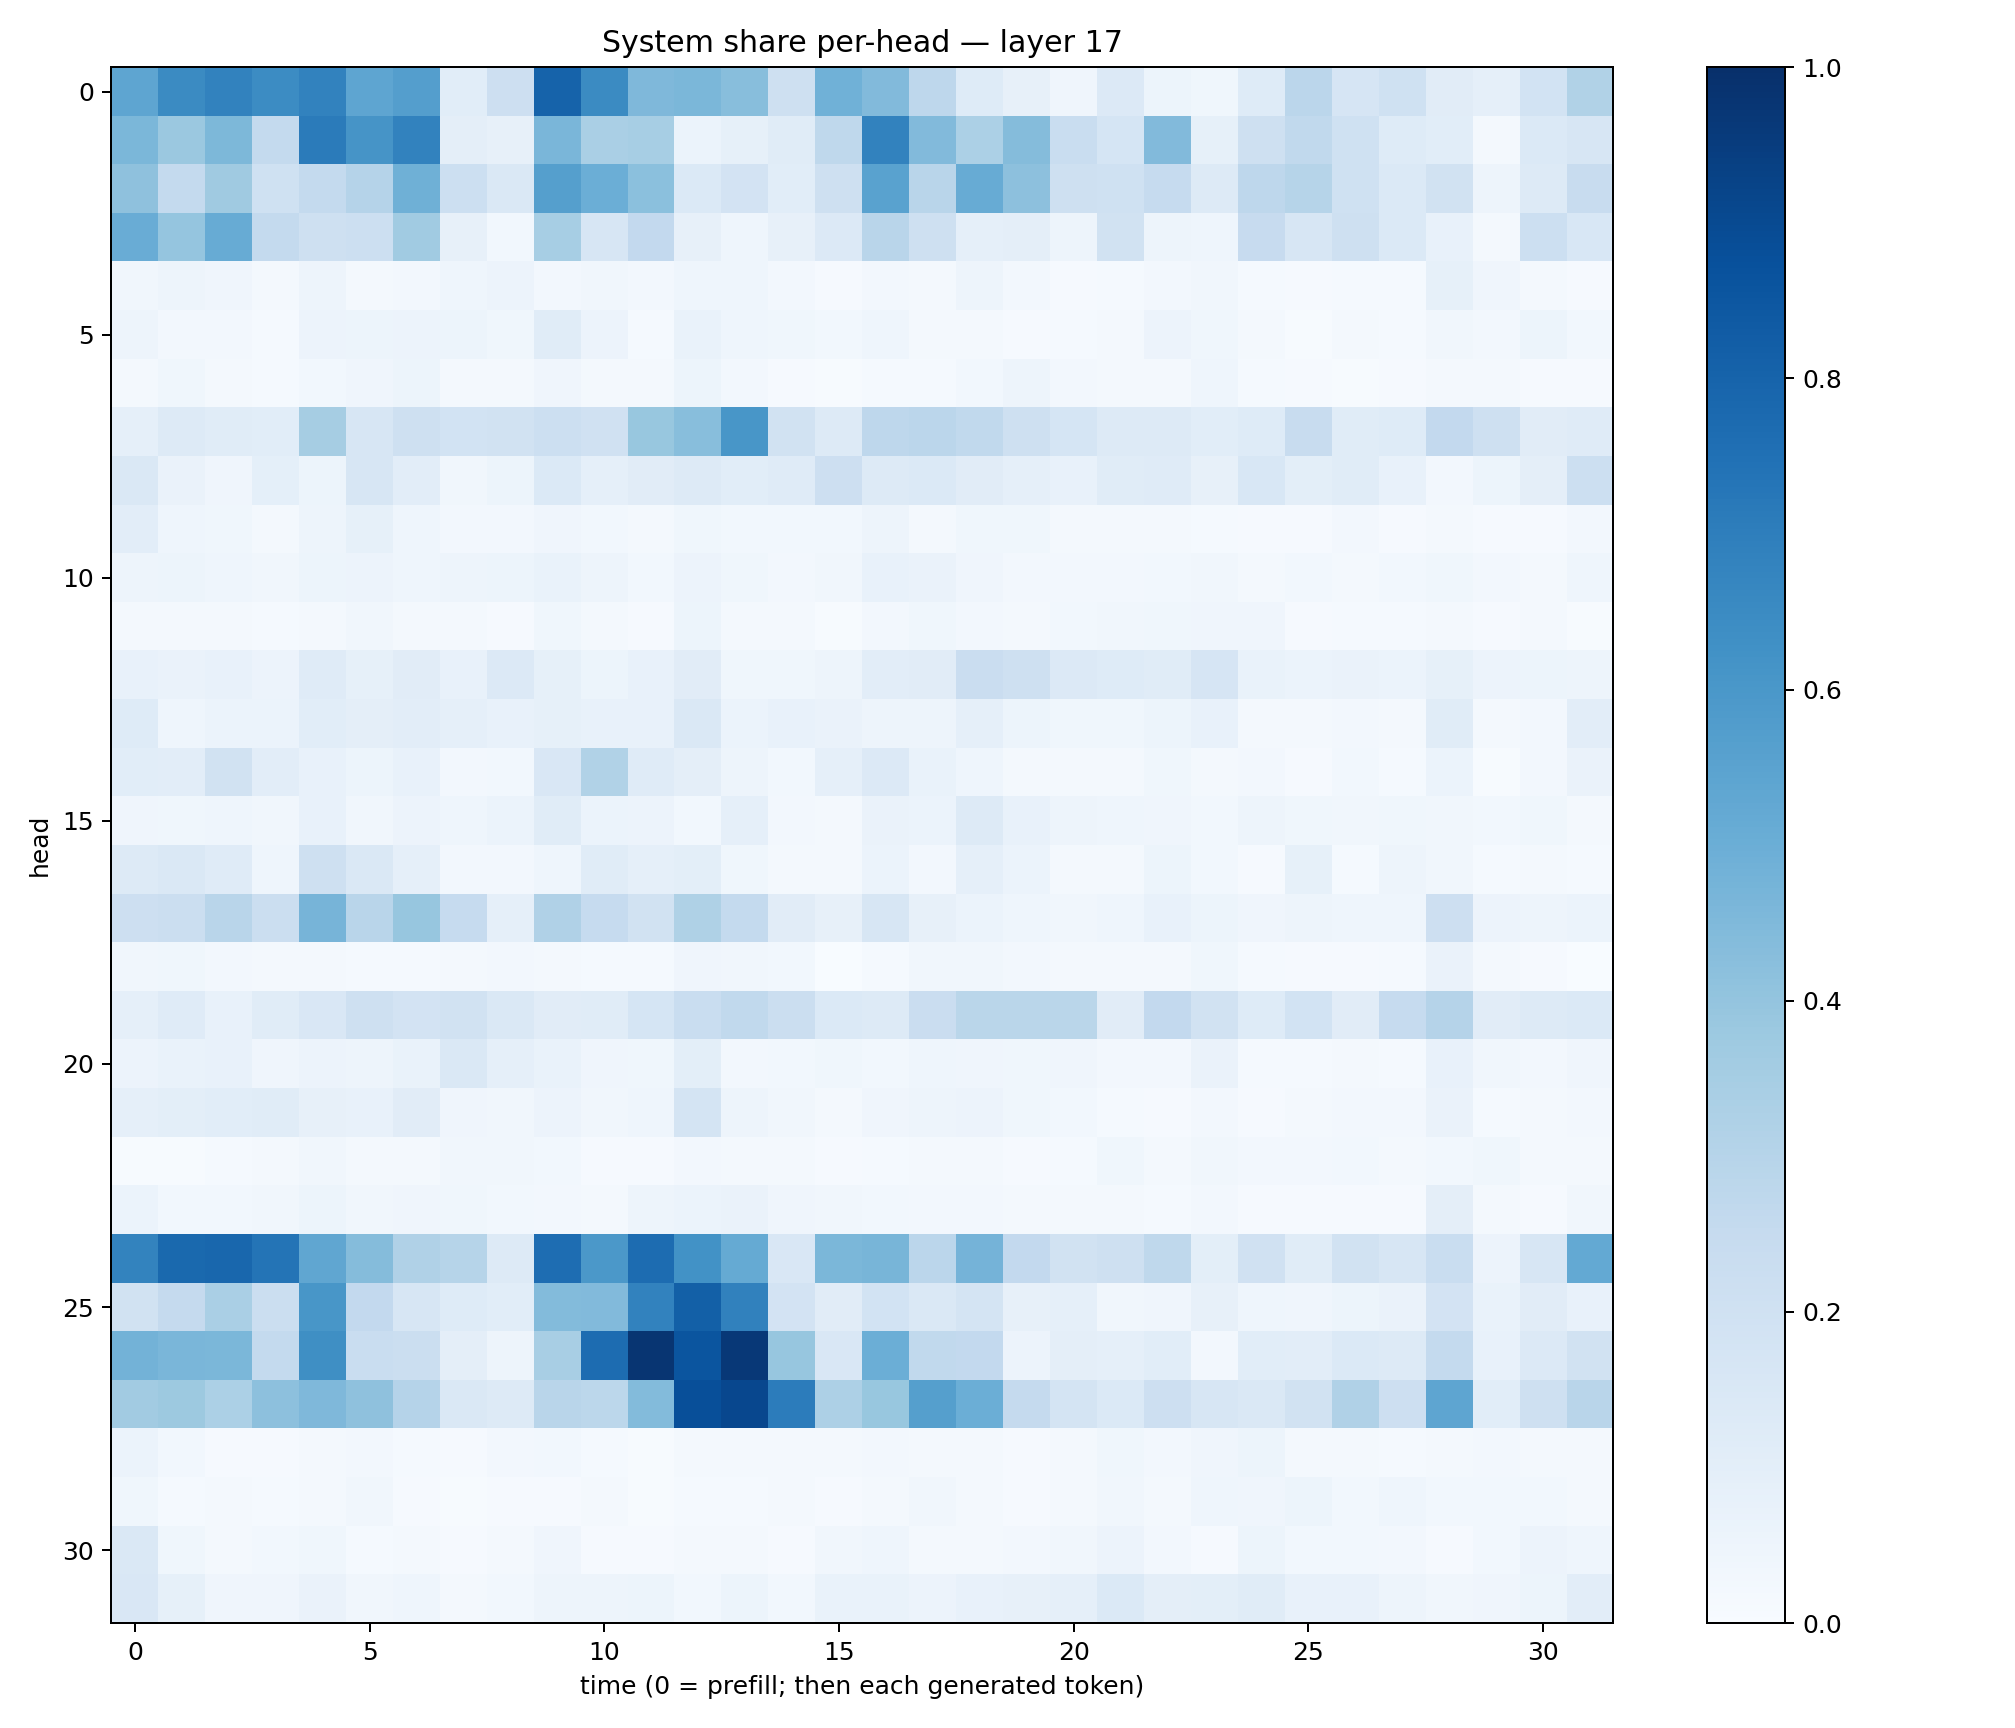

The table this chart was drawn from, first rows:
0.5377905, 0.6487514, 0.6803571, 0.64627784, 0.6820678, 0.5367637, 0.5700219, 0.10811394, 0.21146655, 0.8040185, 0.6492294, 0.45073172, 0.4589234, 0.426559, 0.20827332, 0.48506093, 0.44478226, 0.27460036, 0.12339432, 0.07989063, 0.04163001, 0.13420199, 0.052034862, 0.03827449
0.4601, 0.3805, 0.4535, 0.2566, 0.7088, 0.6119, 0.6825, 0.09555, 0.08112, 0.4639, 0.3382, 0.3446, 0.06156, 0.08222, 0.1147, 0.2702, 0.6834, 0.4441, 0.3293, 0.4347, 0.2313, 0.1687, 0.4444, 0.08483
0.4108, 0.2576, 0.3699, 0.1996, 0.2544, 0.3029, 0.4889, 0.217, 0.1446, 0.5626, 0.4967, 0.4207, 0.1371, 0.1821, 0.1079, 0.2045, 0.5509, 0.2923, 0.5114, 0.4147, 0.2032, 0.2031, 0.2462, 0.1289
0.5041, 0.3974, 0.5094, 0.2561, 0.2102, 0.2149, 0.3636, 0.07925, 0.02837, 0.3455, 0.1622, 0.2593, 0.0787, 0.04511, 0.07934, 0.1352, 0.2909, 0.2087, 0.08699, 0.09583, 0.04969, 0.1894, 0.05018, 0.04381
0.03286, 0.04805, 0.04028, 0.01719, 0.04709, 0.02197, 0.0237, 0.0445, 0.0562, 0.02632, 0.03482, 0.02673, 0.0448, 0.04462, 0.02663, 0.01096, 0.02457, 0.01782, 0.0486, 0.0259, 0.01096, 0.01556, 0.02569, 0.03495
0.0489, 0.0255, 0.02388, 0.01468, 0.05621, 0.0541, 0.05528, 0.05174, 0.0385, 0.1138, 0.05486, 0.01455, 0.06855, 0.04611, 0.03856, 0.02766, 0.04348, 0.01982, 0.01577, 0.01014, 0.01229, 0.01716, 0.05711, 0.0378
0.02194, 0.03588, 0.02142, 0.01415, 0.03095, 0.04177, 0.05429, 0.01727, 0.01814, 0.04021, 0.02151, 0.01819, 0.05169, 0.02419, 0.009671, 0.005304, 0.01482, 0.01371, 0.02789, 0.04958, 0.02476, 0.01675, 0.01969, 0.04341
0.08626, 0.1288, 0.1156, 0.1072, 0.349, 0.1617, 0.2054, 0.1843, 0.1904, 0.2155, 0.1989, 0.389, 0.4275, 0.6021, 0.1938, 0.1256, 0.2762, 0.2817, 0.2622, 0.2092, 0.1712, 0.1284, 0.1273, 0.1078
0.146, 0.06276, 0.03979, 0.09084, 0.05192, 0.1591, 0.1051, 0.03478, 0.051, 0.1389, 0.08983, 0.1115, 0.132, 0.1065, 0.1195, 0.2142, 0.1257, 0.1372, 0.1113, 0.08692, 0.07696, 0.1139, 0.1178, 0.08127
0.1049, 0.04315, 0.03705, 0.01954, 0.05068, 0.08289, 0.04455, 0.02447, 0.02565, 0.04048, 0.03054, 0.02317, 0.03542, 0.02885, 0.02879, 0.02842, 0.04902, 0.02199, 0.03536, 0.03764, 0.01993, 0.01747, 0.01597, 0.01285
0.05043, 0.05276, 0.04421, 0.03435, 0.05182, 0.05487, 0.04492, 0.04956, 0.05327, 0.06777, 0.04911, 0.02786, 0.05767, 0.03586, 0.0257, 0.03275, 0.07785, 0.06271, 0.04239, 0.02564, 0.02552, 0.02576, 0.02893, 0.0318
0.01946, 0.01783, 0.02105, 0.01261, 0.02163, 0.03355, 0.02122, 0.02091, 0.01037, 0.03732, 0.01909, 0.008707, 0.05165, 0.01646, 0.0209, 0.005757, 0.02372, 0.03902, 0.02545, 0.01691, 0.02998, 0.03199, 0.03847, 0.04218
0.07534, 0.06254, 0.07498, 0.05592, 0.1191, 0.08589, 0.1108, 0.07715, 0.1347, 0.08533, 0.05422, 0.07808, 0.1095, 0.03794, 0.03676, 0.04778, 0.1037, 0.1116, 0.2279, 0.2035, 0.1356, 0.1243, 0.1141, 0.1664
0.1228, 0.04503, 0.05942, 0.06054, 0.1084, 0.09514, 0.1024, 0.08836, 0.07279, 0.08391, 0.07126, 0.07488, 0.1445, 0.0612, 0.07191, 0.06556, 0.05071, 0.04956, 0.0886, 0.05355, 0.0388, 0.03665, 0.05101, 0.0751
0.106, 0.1022, 0.1886, 0.1047, 0.07453, 0.05084, 0.07754, 0.0246, 0.02749, 0.1491, 0.315, 0.1205, 0.09615, 0.0505, 0.03041, 0.0888, 0.1341, 0.06951, 0.04472, 0.02096, 0.02101, 0.02208, 0.03645, 0.01775
0.0396, 0.0368, 0.04577, 0.03285, 0.07057, 0.03463, 0.05685, 0.04445, 0.06132, 0.1164, 0.05924, 0.05682, 0.03024, 0.08692, 0.02354, 0.01879, 0.06552, 0.06008, 0.1279, 0.07381, 0.04937, 0.04585, 0.03912, 0.02939
0.1277, 0.1444, 0.1174, 0.04496, 0.2039, 0.1431, 0.08654, 0.0247, 0.02649, 0.04549, 0.1148, 0.08711, 0.1012, 0.03743, 0.01712, 0.01739, 0.06173, 0.0262, 0.08934, 0.06064, 0.01804, 0.01711, 0.05368, 0.03042
0.2111, 0.2225, 0.2905, 0.2202, 0.4717, 0.2924, 0.3945, 0.2485, 0.08668, 0.3185, 0.2468, 0.1919, 0.3236, 0.2564, 0.1107, 0.08088, 0.157, 0.07903, 0.0624, 0.04665, 0.03355, 0.04363, 0.07342, 0.05442
0.03198, 0.03546, 0.02401, 0.0189, 0.016, 0.01496, 0.01273, 0.02227, 0.02372, 0.02223, 0.0122, 0.01271, 0.0393, 0.03304, 0.03032, 0.003396, 0.01334, 0.03224, 0.03417, 0.02628, 0.02279, 0.02208, 0.01898, 0.03566
0.08645, 0.1208, 0.0774, 0.1156, 0.1491, 0.206, 0.1833, 0.195, 0.1482, 0.1101, 0.1151, 0.1717, 0.2318, 0.2646, 0.2194, 0.138, 0.1284, 0.2269, 0.2861, 0.2885, 0.2885, 0.1123, 0.2603, 0.1877
0.05507, 0.07014, 0.07774, 0.04075, 0.05539, 0.04761, 0.06642, 0.1433, 0.08623, 0.06873, 0.04097, 0.03655, 0.1002, 0.0265, 0.03028, 0.03872, 0.03015, 0.04519, 0.04172, 0.0378, 0.04093, 0.02696, 0.02595, 0.063
0.08881, 0.1002, 0.1089, 0.1166, 0.07816, 0.07244, 0.1102, 0.0427, 0.03246, 0.05817, 0.03485, 0.04421, 0.1789, 0.04753, 0.03383, 0.01882, 0.04083, 0.04912, 0.0556, 0.03561, 0.03125, 0.01277, 0.01082, 0.02565
0.006232, 0.007536, 0.01475, 0.02036, 0.03461, 0.0234, 0.01851, 0.03217, 0.03408, 0.03044, 0.01117, 0.01155, 0.02459, 0.01989, 0.01722, 0.008483, 0.01366, 0.02205, 0.01786, 0.009384, 0.01538, 0.03714, 0.02278, 0.03367
0.06189, 0.02898, 0.03076, 0.0343, 0.05115, 0.03458, 0.04145, 0.03734, 0.02867, 0.02354, 0.01726, 0.04862, 0.06015, 0.06474, 0.04094, 0.03162, 0.02816, 0.02413, 0.02618, 0.0212, 0.01912, 0.01848, 0.01293, 0.02498
0.6782, 0.7779, 0.7856, 0.7382, 0.5328, 0.435, 0.3187, 0.2987, 0.1309, 0.7636, 0.5959, 0.7659, 0.6226, 0.5168, 0.1491, 0.4577, 0.4656, 0.2851, 0.4763, 0.2587, 0.192, 0.2062, 0.2733, 0.1006
0.1946, 0.2503, 0.3397, 0.2197, 0.6039, 0.2607, 0.1626, 0.1248, 0.1066, 0.4381, 0.4426, 0.6832, 0.8134, 0.6869, 0.1825, 0.1127, 0.186, 0.148, 0.1759, 0.07937, 0.08788, 0.03364, 0.04128, 0.08139
0.477, 0.4629, 0.4604, 0.2548, 0.6338, 0.233, 0.2219, 0.09463, 0.0475, 0.3405, 0.7658, 0.9801, 0.856, 0.9652, 0.3931, 0.151, 0.4962, 0.2619, 0.2602, 0.05674, 0.09381, 0.08937, 0.1058, 0.02582
0.3625, 0.378, 0.3307, 0.4156, 0.4507, 0.4125, 0.3014, 0.1475, 0.1306, 0.2897, 0.2796, 0.4414, 0.8819, 0.9082, 0.7043, 0.3272, 0.3902, 0.5632, 0.497, 0.2534, 0.1743, 0.1381, 0.2131, 0.1621
0.0595, 0.02897, 0.008725, 0.008054, 0.01571, 0.02608, 0.0129, 0.01015, 0.02457, 0.03088, 0.01196, 0.007656, 0.02116, 0.0172, 0.0225, 0.0193, 0.02372, 0.02038, 0.01733, 0.01065, 0.01705, 0.03774, 0.02618, 0.04172
0.03658, 0.01494, 0.01717, 0.01218, 0.018, 0.03331, 0.009384, 0.006412, 0.0109, 0.01112, 0.02193, 0.007346, 0.01389, 0.01183, 0.01597, 0.00967, 0.01858, 0.03307, 0.01632, 0.009896, 0.01947, 0.03421, 0.02074, 0.04331
0.1451, 0.0375, 0.02324, 0.02757, 0.03867, 0.01354, 0.02096, 0.01101, 0.0183, 0.0428, 0.01131, 0.009158, 0.02304, 0.01709, 0.01167, 0.03182, 0.04314, 0.01768, 0.02227, 0.02662, 0.0328, 0.05551, 0.02493, 0.008688
0.1491, 0.08273, 0.04177, 0.04253, 0.06474, 0.03401, 0.04607, 0.01843, 0.02814, 0.04868, 0.04719, 0.05143, 0.02767, 0.05081, 0.03087, 0.0678, 0.0694, 0.05761, 0.07331, 0.0811, 0.08971, 0.138, 0.09465, 0.101
